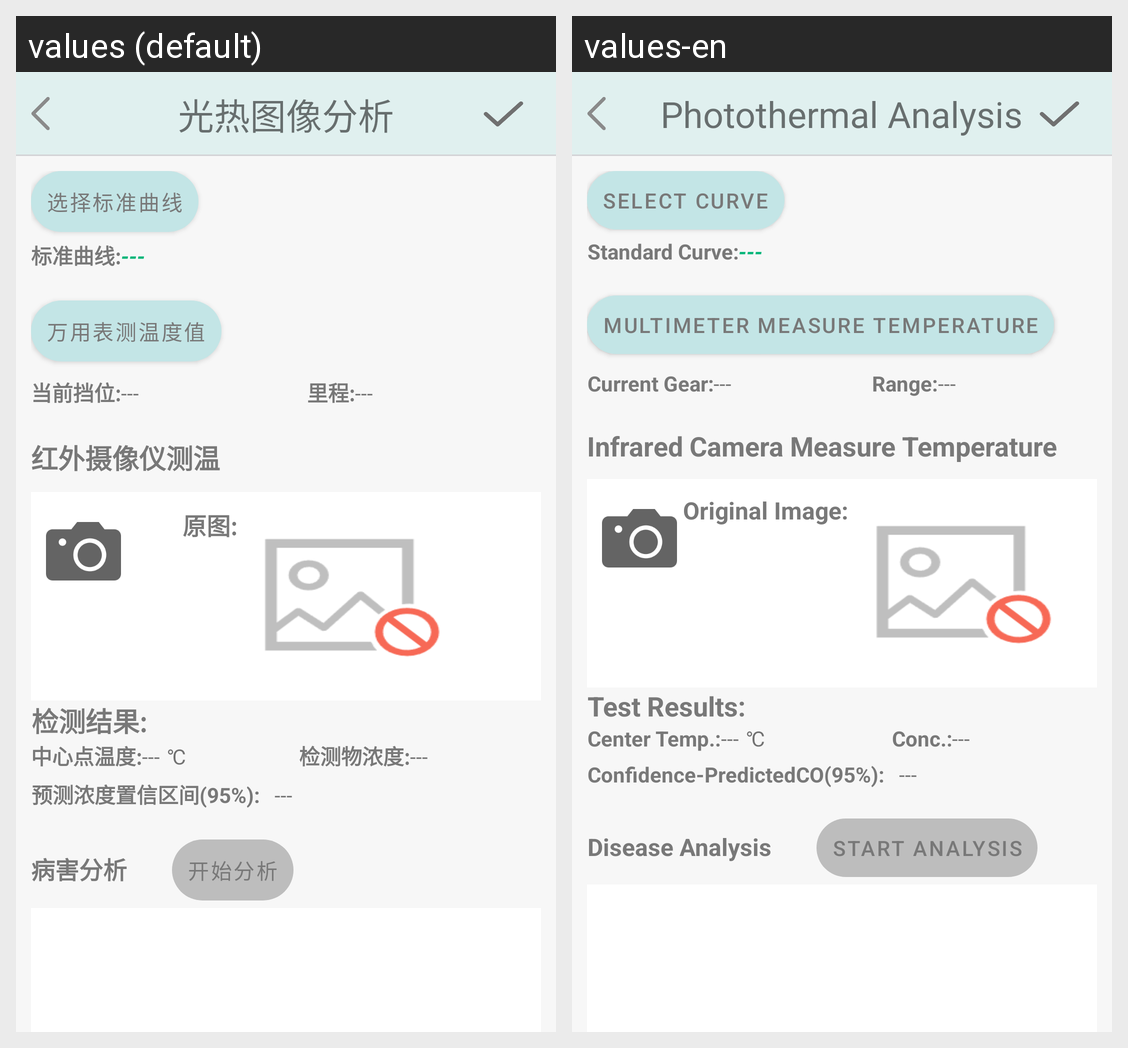

This grid shows one Android layout under two languages. Give, for every string resource on the screen, its name, the default text and each shown locale's text.
Android screen res/layout/activity_thermal.xml rendered under 2 locales, left to right: values (default), values-en. Device: Nexus 5 (rendered at 1080×1920; each locale shown at half size, 540×960, under a caption strip naming it); theme Theme.ChemicalTest_new.
Strings drawn on this screen, with the default value and each locale's value (text and hints the layout hard-codes, and strings that could not be matched under every locale, appear in the picture but are not listed):

title_thermal_image_analysis
  values: 光热图像分析
  values-en: Photothermal Analysis

text_selectCurve
  values: 选择标准曲线
  values-en: Select Curve

text_useCurve
  values: 标准曲线:
  values-en: Standard Curve:

default_no
  values: ---
  values-en: ---

electrical_getTemperatureFormMultimeter
  values: 万用表测温度值
  values-en: Multimeter Measure Temperature

text_current_gear
  values: 当前挡位:
  values-en: Current Gear:

text_mileage
  values: 里程:
  values-en: Range:

thermal_infraredCamera
  values: 红外摄像仪测温
  values-en: Infrared Camera Measure Temperature

colorimetric_Original_image
  values: 原图:
  values-en: Original Image:

thermal_Test_results
  values: 检测结果:
  values-en: Test Results:

text_center_temperature
  values: 中心点温度:
  values-en: Center Temp.:

unit_degree
  values: ℃
  values-en: ℃

text_detection_concentration
  values: 检测物浓度:
  values-en: Conc.:

text_confidenceInterval_predicted
  values: 预测浓度置信区间(95%):
  values-en: Confidence-PredictedCO(95%):

text_disease_analysis_2
  values: 病害分析
  values-en: Disease Analysis

text_StartAnal
  values: 开始分析
  values-en: Start Analysis
